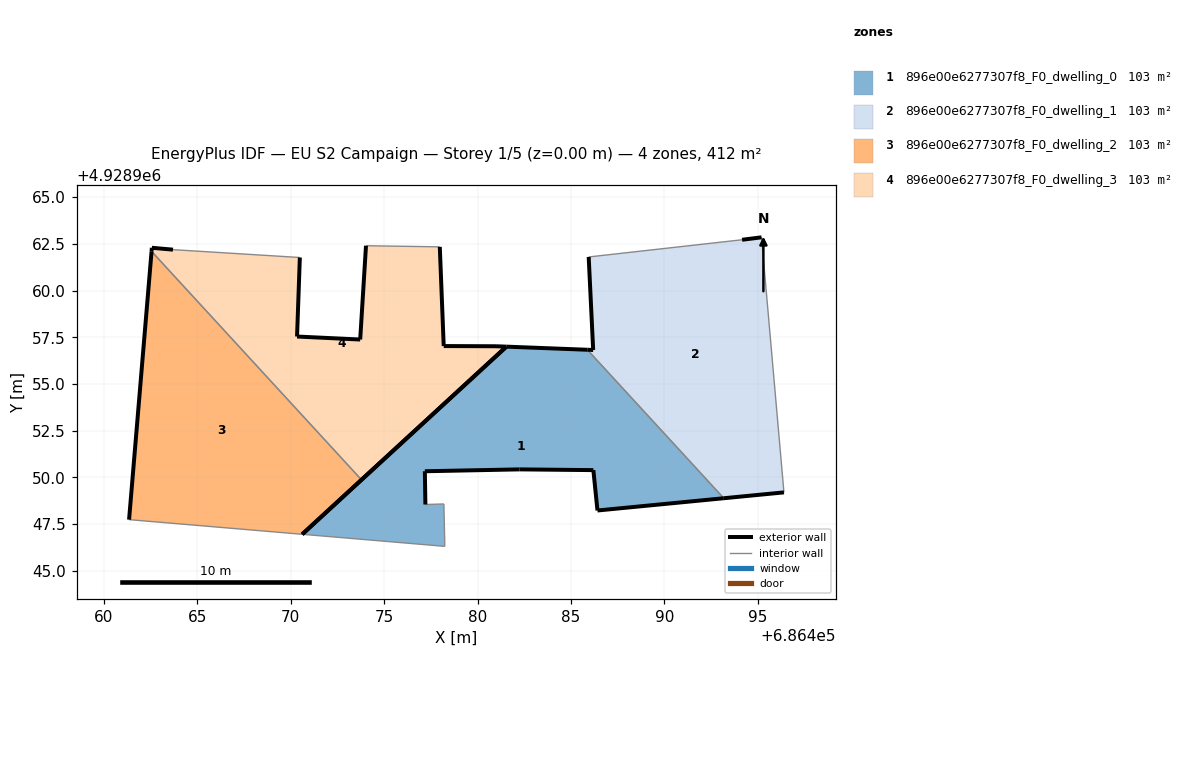
=== STOREY PLAN SPEC (per zone: floor XY polygon, exterior-wall plan segments, windows/doors) ===
zone 1: 896e00e6277307f8_F0_dwelling_0  (102.9 m²)
  floor: (686493.18, 4928948.89) (686485.87, 4928956.83) (686481.54, 4928957.00) (686470.61, 4928946.96) (686478.25, 4928946.31) (686478.20, 4928948.58) (686477.21, 4928948.55) (686477.18, 4928950.33) (686482.25, 4928950.43) (686486.20, 4928950.39) (686486.42, 4928948.23)
  exterior wall: (686482.25, 4928950.43) – (686477.18, 4928950.33)  [5.1 m]
  exterior wall: (686477.18, 4928950.33) – (686477.21, 4928948.55)  [1.8 m]
  exterior wall: (686470.61, 4928946.96) – (686481.54, 4928957.00)  [14.8 m]
  exterior wall: (686481.54, 4928957.00) – (686485.87, 4928956.83)  [4.3 m]
  exterior wall: (686493.18, 4928948.89) – (686486.42, 4928948.23)  [6.8 m]
  exterior wall: (686486.42, 4928948.23) – (686486.20, 4928950.39)  [2.2 m]
  exterior wall: (686486.20, 4928950.39) – (686482.25, 4928950.43)  [4.0 m]
  interior walls: 4
zone 2: 896e00e6277307f8_F0_dwelling_1  (103.3 m²)
  floor: (686496.40, 4928949.20) (686495.20, 4928962.85) (686494.16, 4928962.72) (686485.95, 4928961.80) (686486.19, 4928956.82) (686485.87, 4928956.83) (686493.18, 4928948.89)
  exterior wall: (686496.40, 4928949.20) – (686493.18, 4928948.89)  [3.2 m]
  exterior wall: (686485.87, 4928956.83) – (686486.19, 4928956.82)  [0.3 m]
  exterior wall: (686486.19, 4928956.82) – (686485.95, 4928961.80)  [5.0 m]
  exterior wall: (686494.16, 4928962.72) – (686495.20, 4928962.85)  [1.0 m]
  interior walls: 3
zone 3: 896e00e6277307f8_F0_dwelling_2  (102.8 m²)
  floor: (686473.79, 4928949.87) (686462.55, 4928962.10) (686461.35, 4928947.74) (686470.61, 4928946.96)
  exterior wall: (686473.79, 4928949.87) – (686470.61, 4928946.96)  [4.3 m]
  exterior wall: (686461.35, 4928947.74) – (686462.55, 4928962.10)  [14.4 m]
  interior walls: 2
zone 4: 896e00e6277307f8_F0_dwelling_3  (102.8 m²)
  floor: (686481.54, 4928957.00) (686480.99, 4928957.02) (686478.19, 4928957.03) (686477.98, 4928962.34) (686474.03, 4928962.40) (686473.72, 4928957.38) (686470.34, 4928957.54) (686470.49, 4928961.77) (686463.70, 4928962.19) (686462.57, 4928962.29) (686462.55, 4928962.10) (686473.79, 4928949.87)
  exterior wall: (686477.98, 4928962.34) – (686478.19, 4928957.03)  [5.3 m]
  exterior wall: (686478.19, 4928957.03) – (686480.99, 4928957.02)  [2.8 m]
  exterior wall: (686480.99, 4928957.02) – (686481.54, 4928957.00)  [0.6 m]
  exterior wall: (686481.54, 4928957.00) – (686473.79, 4928949.87)  [10.5 m]
  exterior wall: (686462.55, 4928962.10) – (686462.57, 4928962.29)  [0.2 m]
  exterior wall: (686462.57, 4928962.29) – (686463.70, 4928962.19)  [1.1 m]
  exterior wall: (686470.49, 4928961.77) – (686470.34, 4928957.54)  [4.2 m]
  exterior wall: (686470.34, 4928957.54) – (686473.72, 4928957.38)  [3.4 m]
  exterior wall: (686473.72, 4928957.38) – (686474.03, 4928962.40)  [5.0 m]
  interior walls: 3

=== DERIVED (storey summary) ===
Building: EU S2 Campaign
Storey: 1 of 5  (floor level z = 0.00 m)
Storey gross floor area: 411.8 m²
Zones on this storey: 4
  - 896e00e6277307f8_F0_dwelling_0: floor 102.9 m²; exterior wall 38.9 m (116.8 m²); WWR 0.0%
  - 896e00e6277307f8_F0_dwelling_1: floor 103.3 m²; exterior wall 9.6 m (28.7 m²); WWR 0.0%
  - 896e00e6277307f8_F0_dwelling_2: floor 102.8 m²; exterior wall 18.7 m (56.2 m²); WWR 0.0%
  - 896e00e6277307f8_F0_dwelling_3: floor 102.8 m²; exterior wall 33.2 m (99.5 m²); WWR 0.0%
Zone adjacency (shared interzone walls):
  - 896e00e6277307f8_F0_dwelling_0 ↔ 896e00e6277307f8_F0_dwelling_1
  - 896e00e6277307f8_F0_dwelling_2 ↔ 896e00e6277307f8_F0_dwelling_3